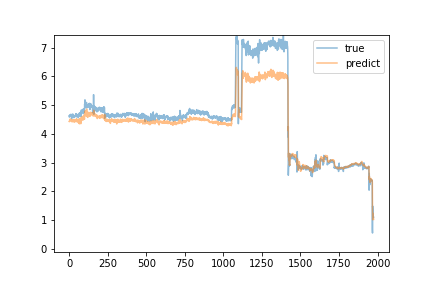

Source data for this figure (header and first rows):
predict, true
4.429, 4.63
4.446, 4.58
4.429, 4.62
4.436, 4.64
4.47, 4.66
4.472, 4.65
4.514, 4.6
4.511, 4.6
4.468, 4.62
4.483, 4.63
4.457, 4.67
4.5, 4.68
4.502, 4.62
4.446, 4.65
4.472, 4.6
4.451, 4.63
4.443, 4.53
4.458, 4.57
4.416, 4.6
4.446, 4.61
4.455, 4.66
4.484, 4.64
4.462, 4.65
4.488, 4.69
4.47, 4.65
4.42, 4.66
4.443, 4.64
4.473, 4.64
4.441, 4.64
4.451, 4.59
4.461, 4.56
4.431, 4.61
4.411, 4.57
4.406, 4.58
4.433, 4.63
4.426, 4.63
4.48, 4.63
4.455, 4.64
4.481, 4.61
4.481, 4.6
4.43, 4.6
4.444, 4.6
4.482, 4.64
4.465, 4.7
4.462, 4.66
4.417, 4.62
4.441, 4.69
4.522, 4.67
4.487, 4.59
4.468, 4.65
4.473, 4.61
4.482, 4.65
4.457, 4.62
4.465, 4.65
4.495, 4.67
4.472, 4.62
4.407, 4.64
4.46, 4.58
4.442, 4.56
4.469, 4.57
... 1,915 more rows
